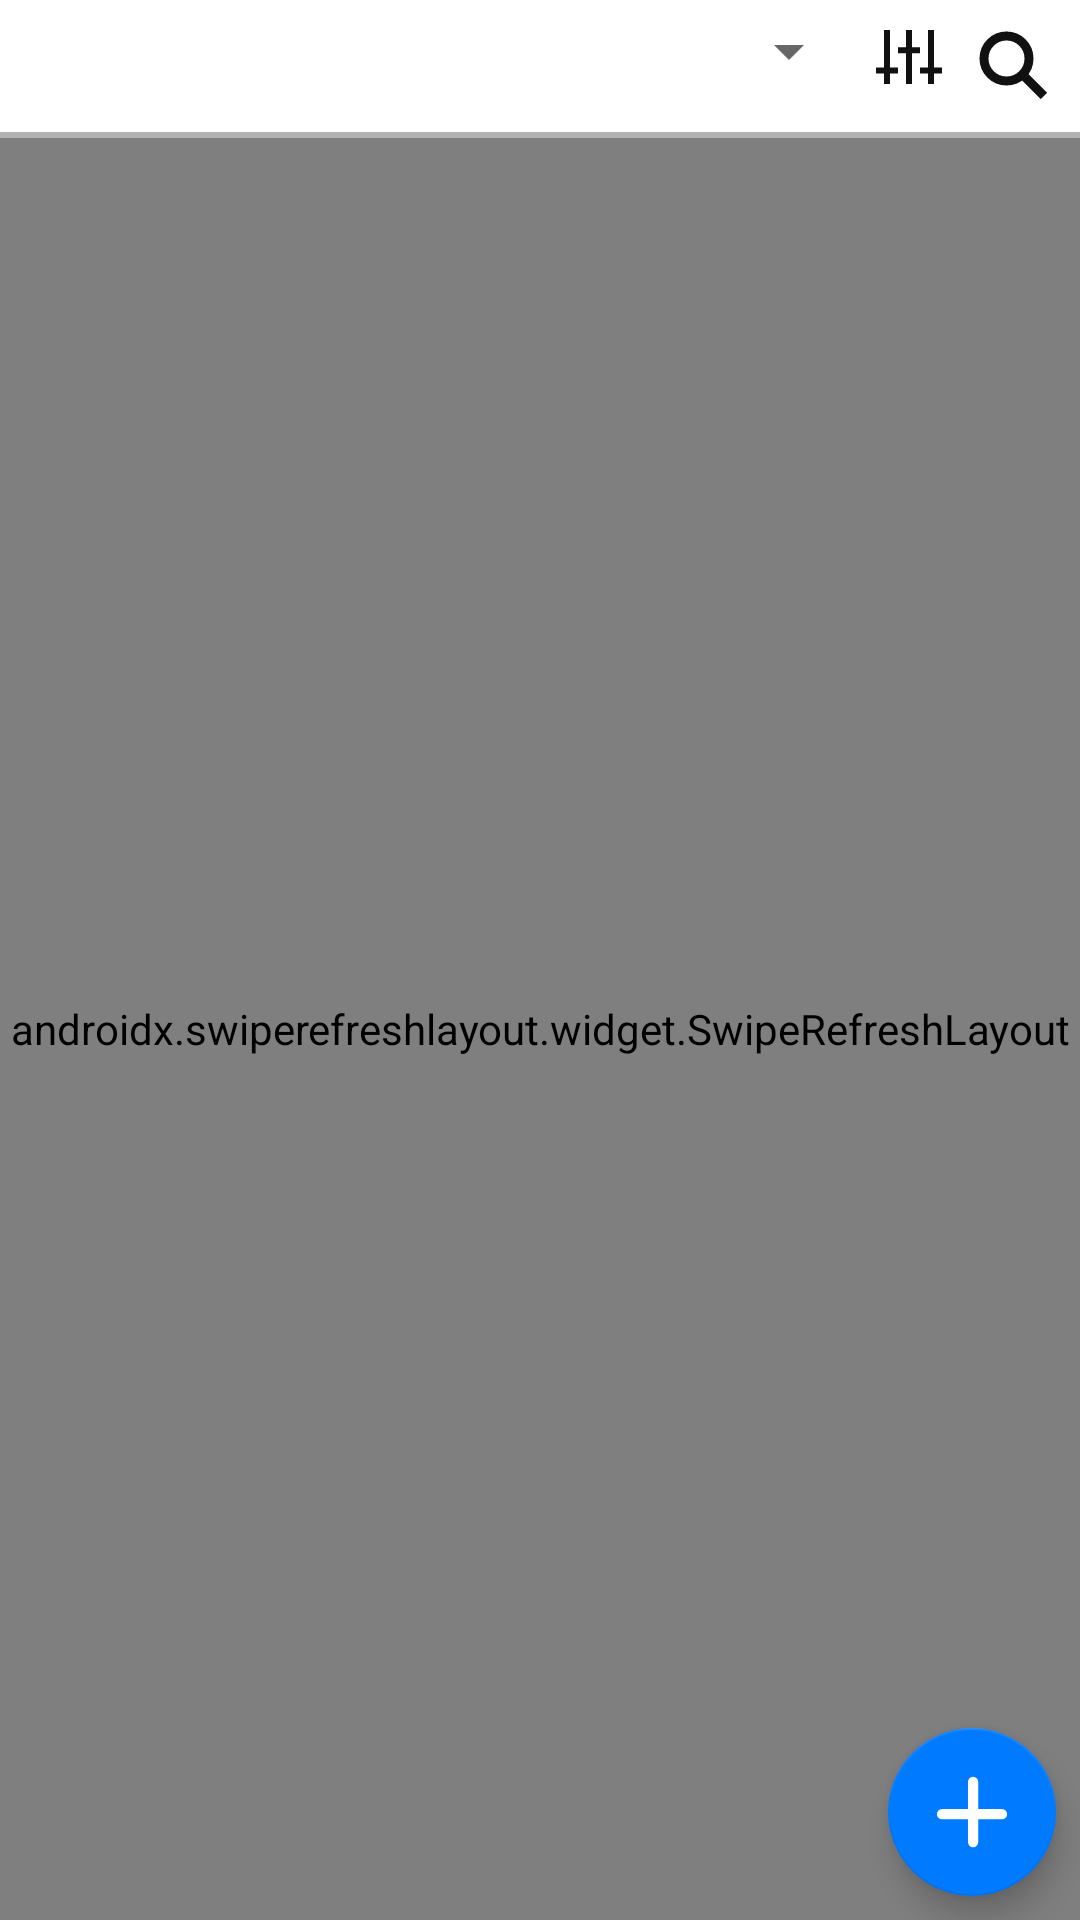

Reconstruct the res/layout file that produces this screen, plus the resources it refers to.
<!-- AndroidManifest.xml: application theme Theme.JoinUs -->
<!-- res/layout/home_fragment.xml -->
<?xml version="1.0" encoding="utf-8"?>
<layout xmlns:tools="http://schemas.android.com/tools"
    xmlns:app="http://schemas.android.com/apk/res-auto"
    xmlns:android="http://schemas.android.com/apk/res/android">
    <data>
        <variable
            name="homeFragment"
            type="op.gg.joinus.main.HomeFragment" />
    </data>
    <androidx.constraintlayout.widget.ConstraintLayout
        android:layout_width="match_parent"
        android:layout_height="match_parent">

        <com.google.android.material.floatingactionbutton.FloatingActionButton
            android:id="@+id/fab_addMatching"
            android:layout_width="wrap_content"
            android:layout_height="wrap_content"
            android:layout_marginEnd="8dp"
            android:layout_marginRight="8dp"
            android:layout_marginBottom="8dp"
            android:src="@drawable/ic_add_match_button"
            app:backgroundTint="@color/floating_background"
            app:layout_constraintBottom_toBottomOf="parent"
            app:layout_constraintEnd_toEndOf="parent"
            app:tint="@null"
            tools:ignore="SpeakableTextPresentCheck" />

        <LinearLayout
            android:id="@+id/linearLayout"
            android:layout_width="match_parent"
            android:layout_height="match_parent"
            android:orientation="vertical">


            <LinearLayout
                android:layout_width="match_parent"
                android:layout_height="wrap_content"
                android:orientation="horizontal"
                android:padding="5dp">

                <Spinner
                    android:id="@+id/spinner"
                    android:layout_width="wrap_content"
                    android:layout_height="wrap_content"
                    android:layout_weight="1"
                    android:padding="5dp" />

                <ImageButton
                    android:id="@+id/imageButton"
                    android:layout_width="wrap_content"
                    android:layout_height="wrap_content"
                    android:layout_weight="0"
                    android:background="@color/white"
                    android:padding="5dp"
                    app:srcCompat="@drawable/ic_home_fillter_button" />

                <ImageButton
                    android:id="@+id/imageButton2"
                    android:layout_width="wrap_content"
                    android:layout_height="wrap_content"
                    android:layout_weight="0"
                    android:background="@color/white"
                    android:padding="5dp"
                    app:srcCompat="@drawable/ic_home_search_button" />
            </LinearLayout>

            <View
                android:layout_width="match_parent"
                android:layout_height="2dp"
                android:background="@color/clicked_black" />

            <androidx.swiperefreshlayout.widget.SwipeRefreshLayout
                android:id="@+id/srl_homeMatching"
                android:layout_width="match_parent"
                android:layout_height="match_parent">

                <LinearLayout
                    android:layout_width="match_parent"
                    android:layout_height="match_parent"
                    android:orientation="vertical">

                    <androidx.recyclerview.widget.RecyclerView
                        android:id="@+id/rc_homeMatching"
                        android:layout_width="match_parent"
                        android:layout_height="wrap_content"
                        android:layout_gravity="center_horizontal|center_vertical"
                        android:foregroundGravity="center"
                        android:visibility="visible">

                    </androidx.recyclerview.widget.RecyclerView>

                    <LinearLayout
                        android:id="@+id/layout_noMatchingRoom"
                        android:layout_width="match_parent"
                        android:layout_height="match_parent"
                        android:gravity="center"
                        android:orientation="vertical"
                        android:visibility="visible">

                        <ImageView
                            android:id="@+id/img_noMatchingRoom"
                            android:layout_width="wrap_content"
                            android:layout_height="wrap_content"
                            android:layout_gravity="bottom|center_horizontal"
                            android:layout_weight="0"
                            app:srcCompat="@drawable/ic_no_match" />

                        <TextView
                            android:id="@+id/txt_noMatchingRoom"
                            android:layout_width="wrap_content"
                            android:layout_height="wrap_content"
                            android:layout_gravity="center_horizontal|top"
                            android:layout_weight="0"
                            android:gravity="center"
                            android:text="@string/txt_noMatchingRoom"
                            android:textColor="@color/black" />

                    </LinearLayout>
                </LinearLayout>

            </androidx.swiperefreshlayout.widget.SwipeRefreshLayout>

        </LinearLayout>

    </androidx.constraintlayout.widget.ConstraintLayout>

</layout>
<!-- resources referenced by this layout -->
<resources>
  <color name="black">#FF000000</color>
  <color name="clicked_black">#4C000000</color>
  <color name="floating_background">#007AFF</color>
  <color name="white">#FFFFFFFF</color>
  <!-- drawable ic_add_match_button (drawable) -->
  <vector xmlns:android="http://schemas.android.com/apk/res/android"
      android:width="28dp"
      android:height="28dp"
      android:viewportWidth="28"
      android:viewportHeight="28">
    <path
        android:pathData="M2.3333,14.8333H25.6667M14.4321,2.3333V25.6666"
        android:strokeWidth="4"
        android:fillColor="#00000000"
        android:strokeColor="#ffffff"
        android:strokeLineCap="round"/>
  </vector>
  <!-- drawable ic_home_fillter_button (drawable) -->
  <vector xmlns:android="http://schemas.android.com/apk/res/android"
      android:width="24dp"
      android:height="24dp"
      android:viewportWidth="24"
      android:viewportHeight="24">
    <path
        android:pathData="M3.6667,18L3.6667,0"
        android:strokeWidth="2"
        android:fillColor="#00000000"
        android:strokeColor="#111111"/>
    <path
        android:pathData="M11,0V18"
        android:strokeWidth="2"
        android:fillColor="#00000000"
        android:strokeColor="#111111"/>
    <path
        android:pathData="M18.3333,0V18"
        android:strokeWidth="2"
        android:fillColor="#00000000"
        android:strokeColor="#111111"/>
    <path
        android:pathData="M7.3333,13.5L0,13.5"
        android:strokeWidth="2"
        android:fillColor="#00000000"
        android:strokeColor="#111111"/>
    <path
        android:pathData="M14.6667,6.75L7.3333,6.75"
        android:strokeWidth="2"
        android:fillColor="#00000000"
        android:strokeColor="#111111"/>
    <path
        android:pathData="M22,13.5L14.6667,13.5"
        android:strokeWidth="2"
        android:fillColor="#00000000"
        android:strokeColor="#111111"/>
  </vector>
  <!-- drawable ic_home_search_button (drawable) -->
  <vector xmlns:android="http://schemas.android.com/apk/res/android"
      android:width="24dp"
      android:height="24dp"
      android:viewportWidth="24"
      android:viewportHeight="24">
    <path
        android:pathData="M9.5,17C13.6421,17 17,13.6421 17,9.5C17,5.3579 13.6421,2 9.5,2C5.3579,2 2,5.3579 2,9.5C2,13.6421 5.3579,17 9.5,17Z"
        android:strokeWidth="3"
        android:fillColor="#00111111"
        android:strokeColor="#111111"/>
    <path
        android:pathData="M14.5,14.5L22,22"
        android:strokeWidth="3"
        android:fillColor="#00111111"
        android:strokeColor="#111111"/>
  </vector>
  <!-- drawable ic_no_match: vector/xml drawable (drawable, 28268 chars, omitted) -->
  <string name="txt_noMatchingRoom">현재 참여할수 있는 매칭이 없습니다.</string>
  <style name="Theme.JoinUs" parent="Theme.MaterialComponents.DayNight.DarkActionBar">
          
          <item name="colorPrimary">@color/purple_500</item>
          <item name="colorPrimaryVariant">@color/purple_700</item>
          <item name="colorOnPrimary">@color/white</item>
          
          <item name="colorSecondary">@color/teal_200</item>
          <item name="colorSecondaryVariant">@color/teal_700</item>
          <item name="colorOnSecondary">@color/black</item>
          
          <item name="android:statusBarColor" tools:targetApi="l">?attr/colorPrimaryVariant</item>
  
          
      </style>
  <color name="purple_500">#FF6200EE</color>
  <color name="purple_700">#FF3700B3</color>
  <color name="teal_200">#FF03DAC5</color>
  <color name="teal_700">#FF018786</color>
</resources>
